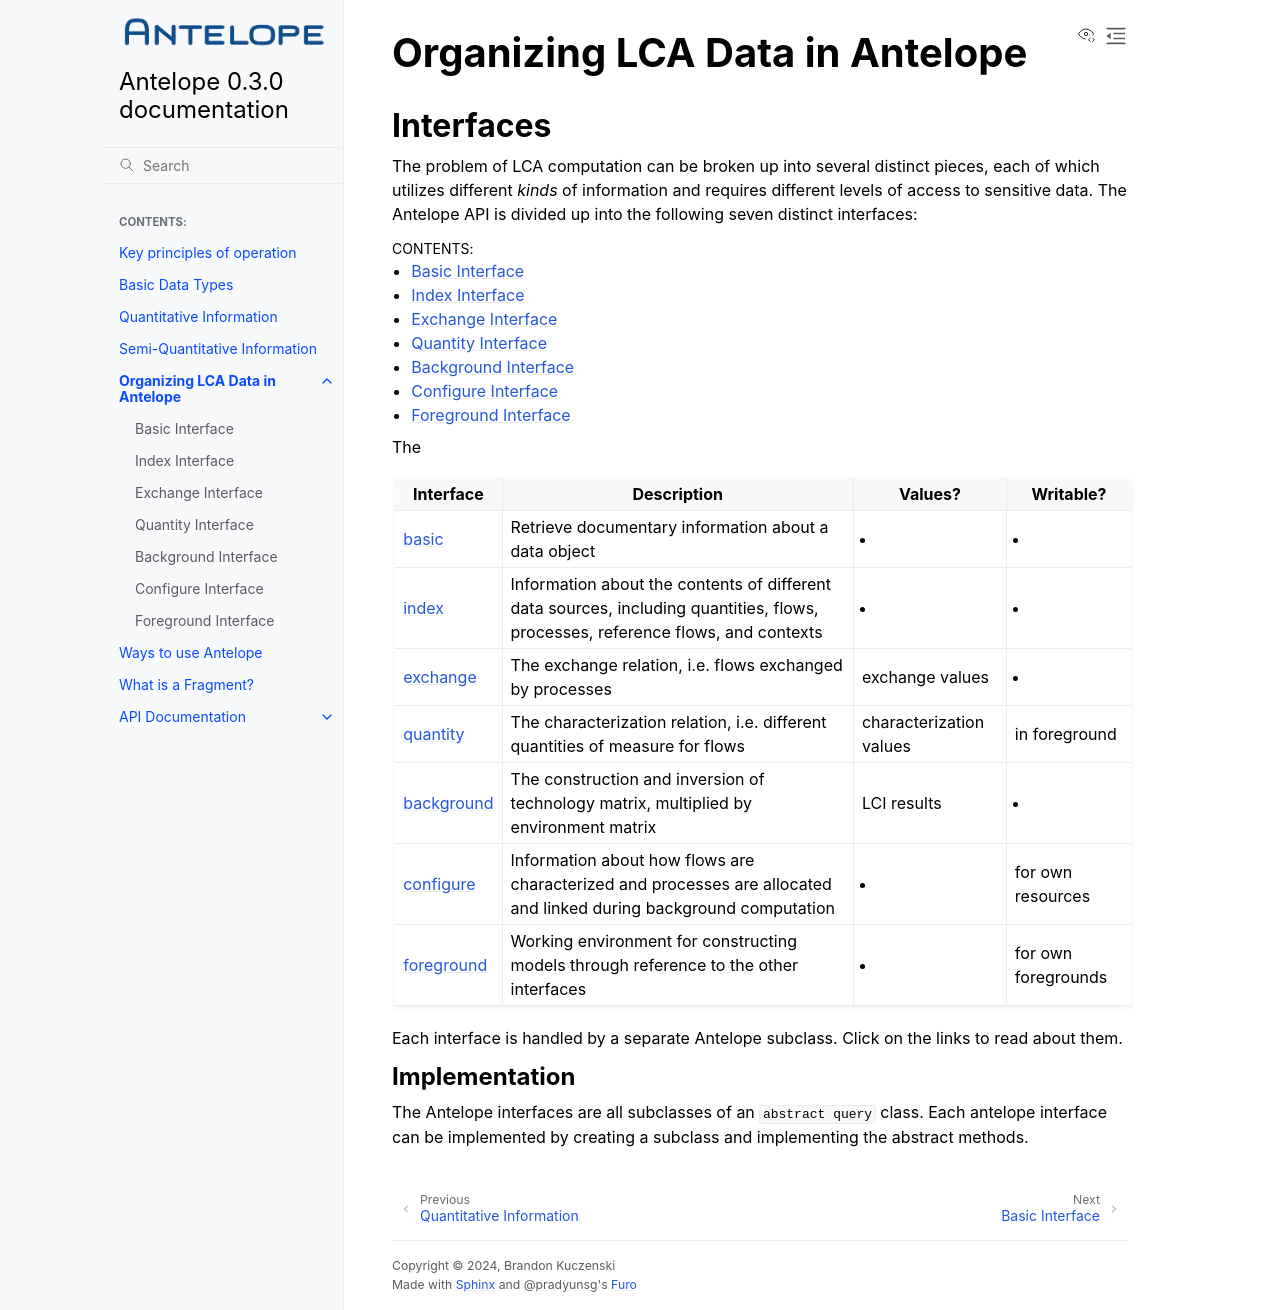

repository: AntelopeLCA/antelope · page: interfaces.html · generator: sphinx

Organizing LCA Data in Antelope
-------------------------------



Interfaces
==========

The problem of LCA computation can be broken up into several distinct pieces, each of which
utilizes different *kinds* of information and requires different levels of access to sensitive
data. The Antelope API is divided up into the following seven distinct interfaces:

.. toctree::
   :maxdepth: 1
   :caption: Contents:

   interfaces/basic
   interfaces/index
   interfaces/exchange
   interfaces/quantity
   interfaces/background
   interfaces/configure
   interfaces/foreground


The

.. list-table::
   :header-rows: 1

   * - Interface
     - Description
     - Values?
     - Writable?
   * - :doc:`basic <interfaces/basic>`
     - Retrieve documentary information about a data object
     - -
     - -
   * - :doc:`index <interfaces/index>`
     - Information about the contents of different data sources, including quantities, flows, processes, reference flows, and contexts
     - -
     - -
   * - :doc:`exchange <interfaces/exchange>`
     - The exchange relation, i.e. flows exchanged by processes
     - exchange values
     - -
   * - :doc:`quantity <interfaces/quantity>`
     - The characterization relation, i.e. different quantities of measure for flows
     - characterization values
     - in foreground
   * - :doc:`background <interfaces/background>`
     - The construction and inversion of technology matrix, multiplied by environment matrix
     - LCI results
     - -
   * - :doc:`configure <interfaces/configure>`
     - Information about how flows are characterized and processes are allocated and linked during background computation
     - -
     - for own resources
   * - :doc:`foreground <interfaces/foreground>`
     - Working environment for constructing models through reference to the other interfaces
     - -
     - for own foregrounds

Each interface is handled by a separate Antelope subclass. Click on the links to read about them.

Implementation
^^^^^^^^^^^^^^

The Antelope interfaces are all subclasses of an :class:`abstract query <AbstractQuery>` class.
Each antelope interface can be implemented by creating a subclass and implementing the abstract
methods.
